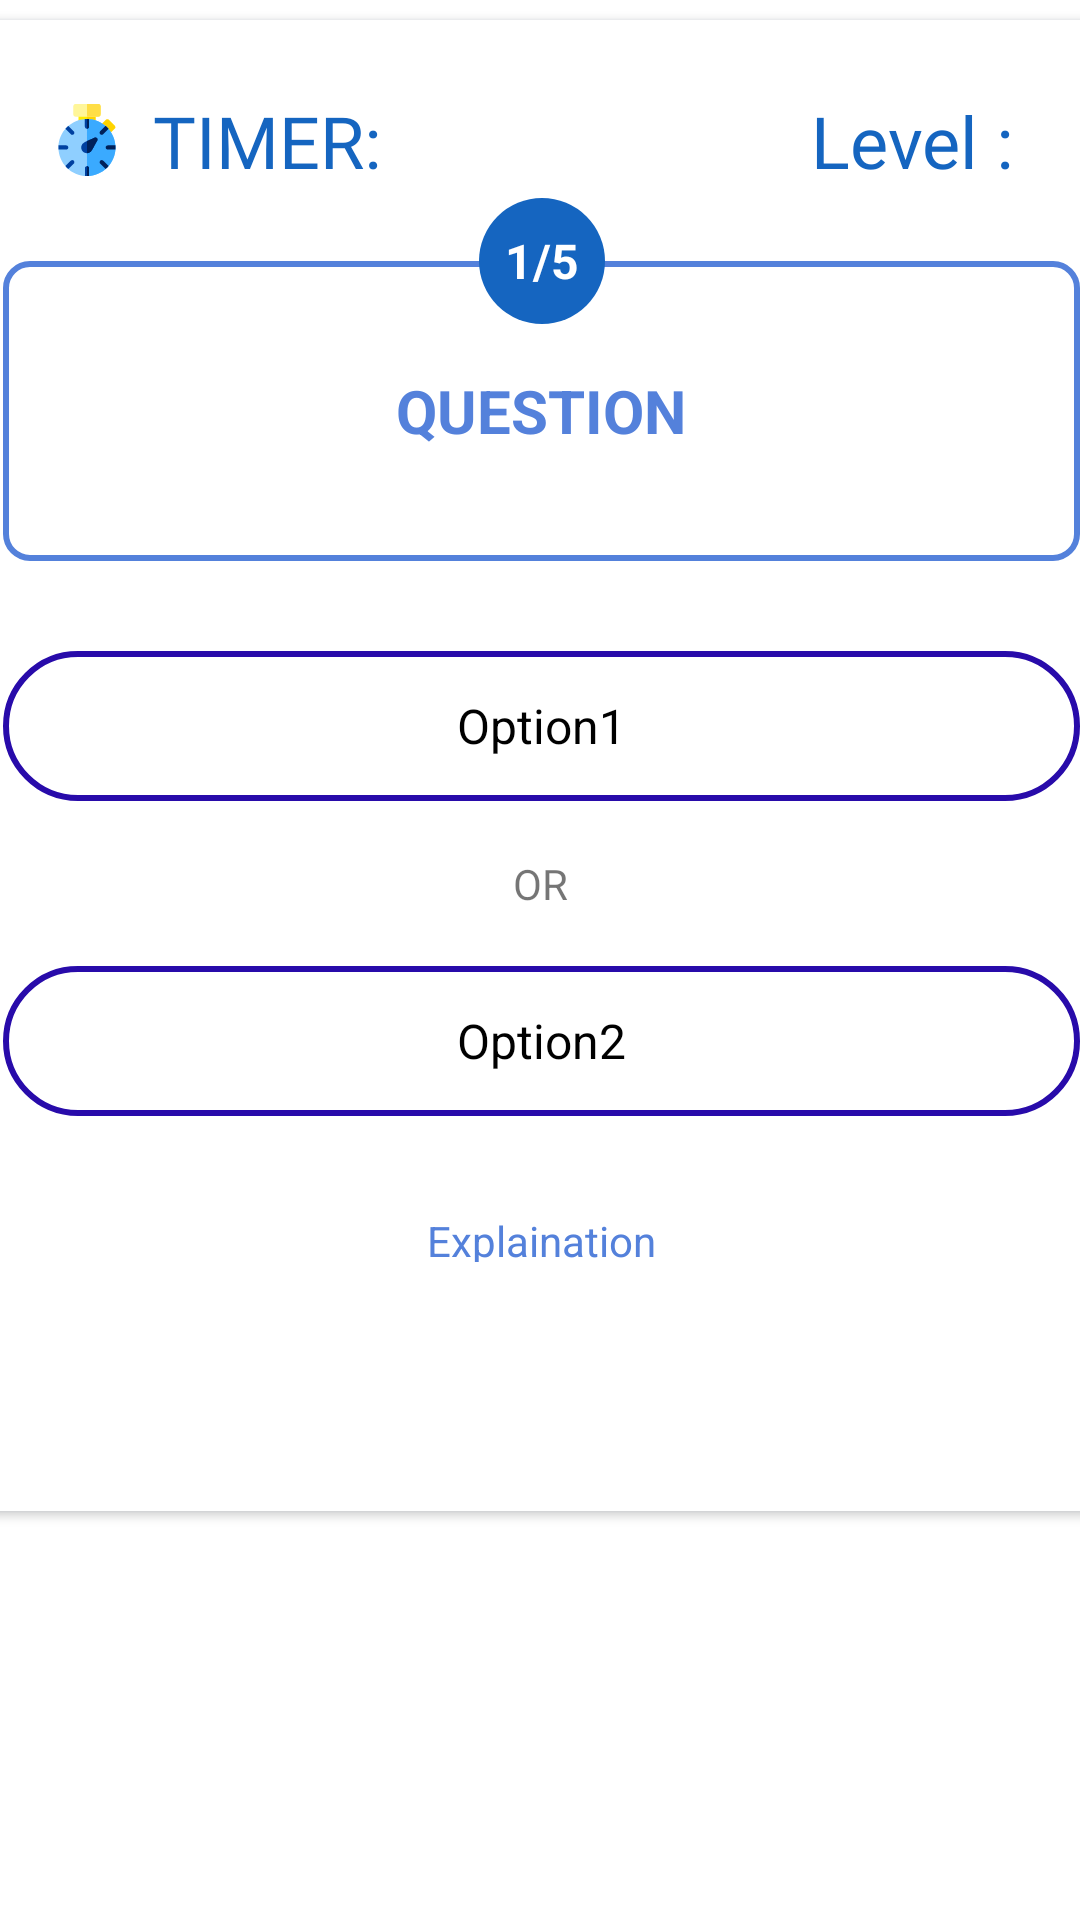

Produce the Android XML layout that renders to this screen, including the resource entries it uses.
<!-- AndroidManifest.xml: application theme Theme.CollabQuiz -->
<!-- res/layout/activity_main.xml -->
<?xml version="1.0" encoding="utf-8"?>
<androidx.constraintlayout.widget.ConstraintLayout xmlns:android="http://schemas.android.com/apk/res/android"
    xmlns:app="http://schemas.android.com/apk/res-auto"
    xmlns:tools="http://schemas.android.com/tools"
    android:layout_width="match_parent"
    android:layout_height="match_parent"
    tools:context=".MainActivity" >


    <FrameLayout
        android:id="@+id/fragment_container"
        android:layout_width="0dp"
        android:layout_height="0dp"
        android:visibility="gone"
        app:layout_constraintBottom_toBottomOf="parent"
        app:layout_constraintEnd_toEndOf="parent"
        app:layout_constraintHorizontal_bias="0.0"
        app:layout_constraintStart_toStartOf="parent"
        app:layout_constraintTop_toTopOf="parent">

    </FrameLayout>
    <androidx.cardview.widget.CardView
        android:id="@+id/cvQuizMain"
        android:layout_width="391dp"
        android:layout_height="497dp"
        android:layout_marginStart="8dp"
        android:layout_marginTop="108dp"
        android:layout_marginEnd="8dp"
        android:layout_marginBottom="238dp"
        android:outlineAmbientShadowColor="#215185"
        app:layout_constraintBottom_toBottomOf="parent"
        app:layout_constraintEnd_toEndOf="parent"
        app:layout_constraintStart_toStartOf="parent"
        app:layout_constraintTop_toTopOf="parent">

        <androidx.constraintlayout.widget.ConstraintLayout
            android:layout_width="match_parent"
            android:layout_height="match_parent">


            <TextView
                android:id="@+id/tvScore"
                android:layout_width="wrap_content"
                android:layout_height="wrap_content"
                android:layout_marginTop="24dp"
                android:layout_marginEnd="32dp"
                android:text="Level : "
                android:textColor="#1565C0"
                android:textSize="24sp"
                android:fontFamily="@font/roboto_bold"


                app:layout_constraintEnd_toEndOf="parent"
                app:layout_constraintTop_toTopOf="parent" />

            <TextView
                android:id="@+id/tvTimer"
                android:layout_width="wrap_content"
                android:layout_height="wrap_content"
                android:layout_marginStart="32dp"
                android:layout_marginTop="24dp"
                android:drawableStart="@drawable/ic_countdown"
                android:drawablePadding="10dp"


                android:fontFamily="@font/roboto_bold"
                android:gravity="center_vertical|center_horizontal"


                android:text="TIMER:"

                android:textColor="#1565C0"
                android:textSize="24sp"
                app:layout_constraintStart_toStartOf="parent"
                app:layout_constraintTop_toTopOf="parent" />

            <TextView
                android:id="@+id/tvQuestion"
                android:layout_width="0dp"
                android:layout_height="100dp"
                android:layout_marginStart="16dp"
                android:layout_marginTop="24dp"
                android:layout_marginEnd="16dp"
                android:background="@drawable/quedesign"

                android:gravity="center_horizontal|center_vertical"
                android:text="QUESTION"
                android:textColor="#5481DB"
                android:textSize="20sp"
                android:textStyle="bold"
                app:layout_constraintEnd_toEndOf="parent"
                app:layout_constraintHorizontal_bias="0.0"
                app:layout_constraintStart_toStartOf="parent"
                app:layout_constraintTop_toBottomOf="@+id/tvTimer" />

            <TextView
                android:id="@+id/tvOption1"
                android:layout_width="0dp"
                android:layout_height="50dp"
                android:layout_marginStart="16dp"
                android:layout_marginTop="30dp"
                android:layout_marginEnd="16dp"
                android:background="@drawable/optiondesign"
                app:iconGravity="textStart"

                android:clickable="true"
                android:focusable="true"
                android:gravity="center_horizontal|center_vertical"
                android:onClick="onClick"
                android:text="Option1"
                android:textColor="#000"
                android:textSize="16sp"
                app:layout_constraintEnd_toEndOf="parent"
                app:layout_constraintStart_toStartOf="parent"
                app:layout_constraintTop_toBottomOf="@+id/tvQuestion"
                tools:ignore="UsingOnClickInXml" />

            <TextView
                android:id="@+id/tvOption2"
                android:layout_width="0dp"
                android:layout_height="50dp"
                android:layout_marginStart="16dp"

                android:layout_marginTop="18dp"
                android:layout_marginEnd="16dp"

                android:background="@drawable/optiondesign"
                android:clickable="true"
                android:focusable="true"
                android:gravity="center_horizontal|center_vertical"
                android:onClick="onClick"
                android:text="Option2"


                android:textColor="#000"
                android:textSize="16sp"
                app:layout_constraintEnd_toEndOf="parent"
                app:layout_constraintHorizontal_bias="0.0"
                app:layout_constraintStart_toStartOf="parent"
                app:layout_constraintTop_toBottomOf="@+id/tvOr" />

            <TextView
                android:id="@+id/tvCorrectans"
                android:layout_width="0dp"
                android:layout_height="0dp"
                android:layout_marginStart="16dp"

                android:layout_marginTop="32dp"
                android:layout_marginEnd="16dp"
                android:layout_marginBottom="83dp"
                android:gravity="center_horizontal|center_vertical"
                android:text="Explaination"
                android:textColor="#5481DB"
                app:layout_constraintBottom_toBottomOf="parent"
                app:layout_constraintEnd_toEndOf="parent"
                app:layout_constraintHorizontal_bias="0.0"
                app:layout_constraintStart_toStartOf="parent"
                app:layout_constraintTop_toBottomOf="@+id/tvOption2" />

            <androidx.constraintlayout.widget.Guideline
                android:id="@+id/guideline2"
                android:layout_width="wrap_content"
                android:layout_height="wrap_content"
                android:orientation="vertical"
                app:layout_constraintGuide_begin="-74dp" />

            <TextView
                android:id="@+id/tvOr"
                android:layout_width="wrap_content"
                android:layout_height="wrap_content"
                android:layout_marginStart="186dp"
                android:layout_marginTop="18dp"
                android:layout_marginEnd="187dp"
                android:text="OR"
                app:layout_constraintEnd_toEndOf="parent"
                app:layout_constraintStart_toStartOf="parent"
                app:layout_constraintTop_toBottomOf="@+id/tvOption1" />

            <TextView
                android:id="@+id/queno"
                android:layout_width="42dp"
                android:layout_height="42dp"
                android:background="@drawable/queno"
                android:gravity="center_vertical|center_horizontal"
                android:text="1/5"
                android:textColor="#FFFFFF"
                android:textSize="16sp"
                android:textStyle="bold"
                app:layout_constraintBottom_toTopOf="@+id/tvQuestion"
                app:layout_constraintEnd_toEndOf="parent"
                app:layout_constraintStart_toStartOf="parent"
                app:layout_constraintTop_toTopOf="@+id/tvQuestion"
                app:layout_constraintVertical_bias="0.0" />

        </androidx.constraintlayout.widget.ConstraintLayout>
    </androidx.cardview.widget.CardView>



</androidx.constraintlayout.widget.ConstraintLayout>
<!-- resources referenced by this layout -->
<resources>
  <!-- drawable ic_countdown: vector/xml drawable (drawable, 5023 chars, omitted) -->
  <!-- drawable optiondesign (drawable) -->
  <?xml version="1.0" encoding="utf-8"?>
  <shape xmlns:android="http://schemas.android.com/apk/res/android" android:shape="rectangle" >
      <corners
          android:radius="50dp"
          />
      <solid
          android:color="#fff"
          />
      <padding
          android:left="0dp"
          android:top="0dp"
          android:right="0dp"
          android:bottom="0dp"
          />
      <size
          android:width="270dp"
          android:height="60dp"
          />
      <stroke
          android:width="2dp"
          android:color="#280BAA"
          />
  </shape>
  <!-- drawable quedesign (drawable) -->
  <?xml version="1.0" encoding="utf-8"?>
  <shape xmlns:android="http://schemas.android.com/apk/res/android" android:shape="rectangle" >
      <corners
          android:radius="8dp"
          />
  
      <padding
          android:left="0dp"
          android:top="0dp"
          android:right="0dp"
          android:bottom="0dp"
          />
      <size
          android:width="270dp"
          android:height="60dp"
          />
      <stroke
          android:width="2dp"
          android:color="#5481DB"
          />
  </shape>
  <!-- drawable queno (drawable) -->
  <?xml version="1.0" encoding="utf-8"?>
  <shape
      xmlns:android="http://schemas.android.com/apk/res/android"
      android:shape="oval">
  
      <solid
          android:color="#1565C0"/>
  
      <size
          android:width="10dp"
          android:height="10dp"/>
  </shape>
  <style name="Theme.CollabQuiz" parent="Theme.MaterialComponents.DayNight.DarkActionBar">
          
          <item name="colorPrimary">@color/purple_500</item>
          <item name="colorPrimaryVariant">@color/purple_700</item>
          <item name="colorOnPrimary">@color/white</item>
          
          <item name="colorSecondary">@color/teal_200</item>
          <item name="colorSecondaryVariant">@color/teal_700</item>
          <item name="colorOnSecondary">@color/black</item>
          
          <item name="android:statusBarColor" tools:targetApi="l">?attr/colorPrimaryVariant</item>
          
      </style>
  <color name="purple_500">#FF6200EE</color>
  <color name="purple_700">#FF3700B3</color>
  <color name="white">#FFFFFFFF</color>
  <color name="teal_200">#FF03DAC5</color>
  <color name="teal_700">#FF018786</color>
  <color name="black">#FF000000</color>
</resources>
